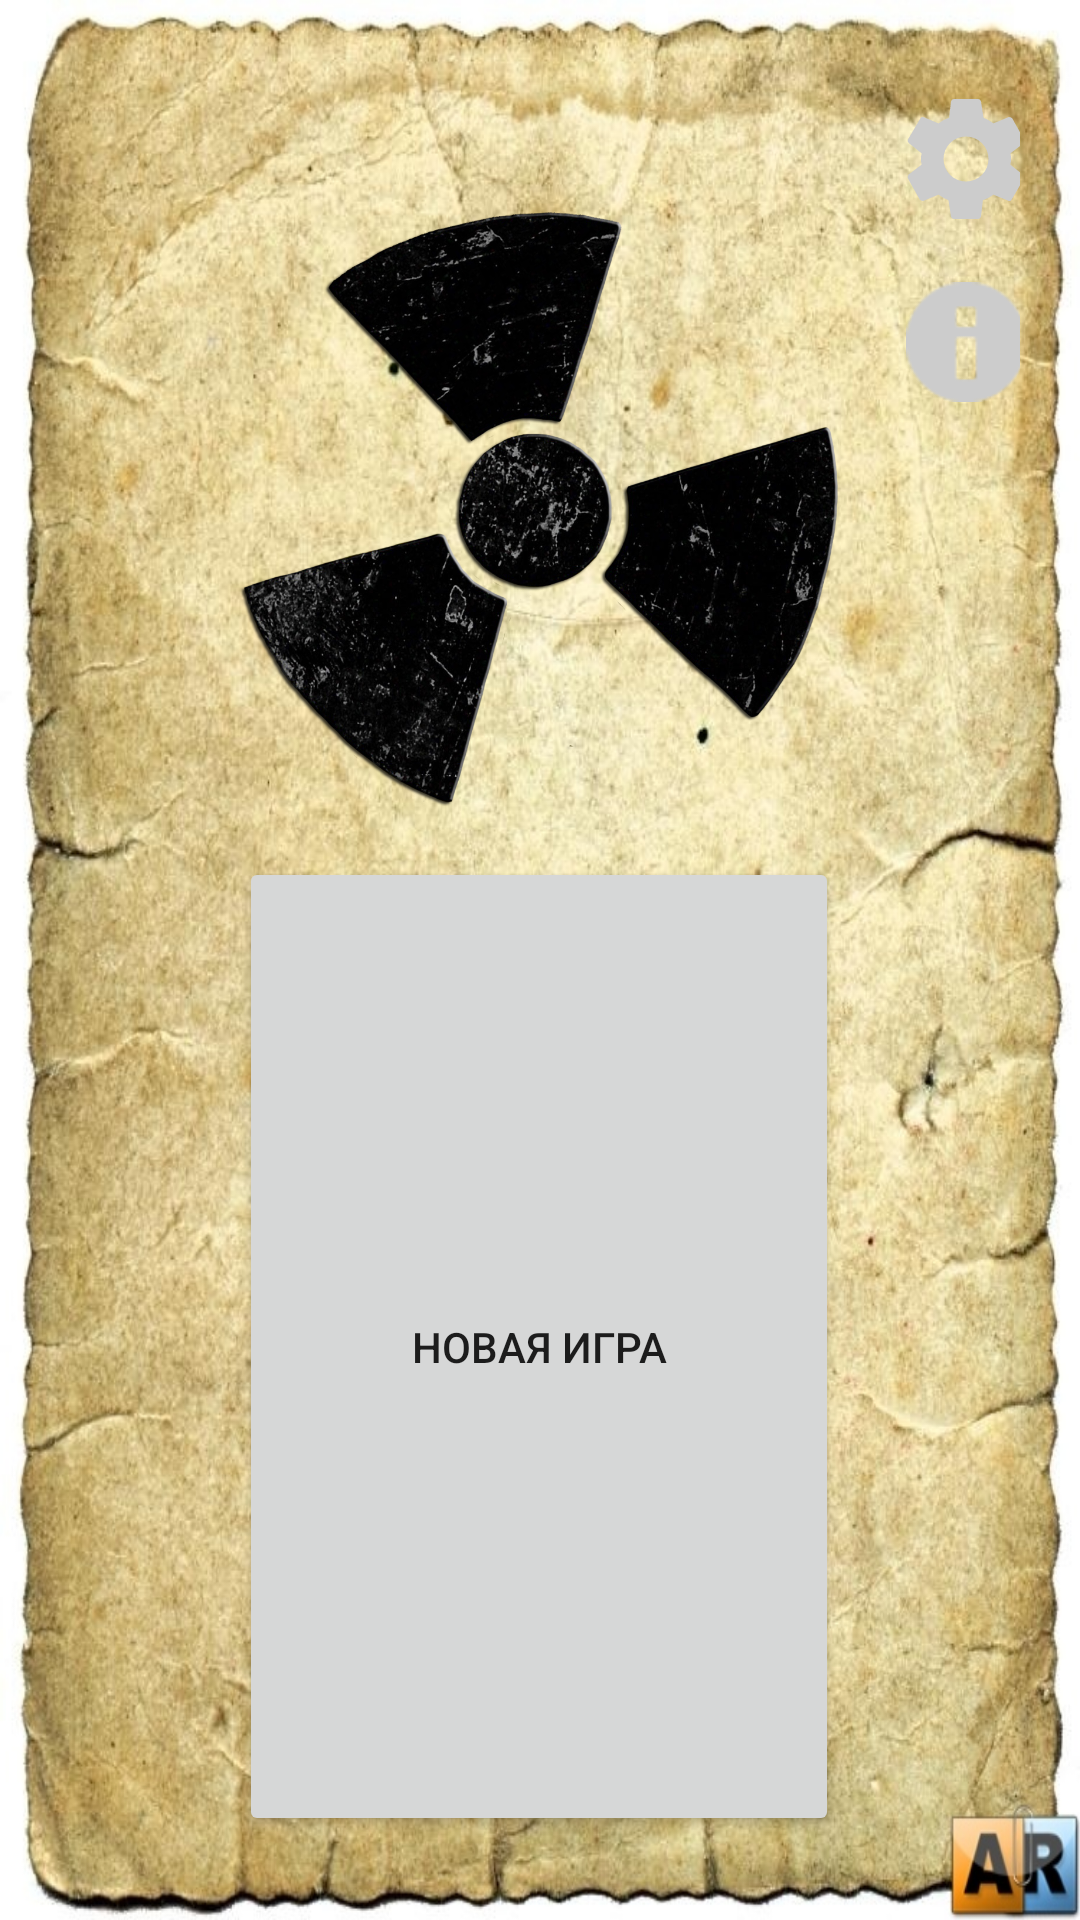

Layout XML and referenced resources for this Android screen:
<!-- AndroidManifest.xml: application theme AppTheme -->
<!-- res/layout/home_fragment.xml -->
<?xml version="1.0" encoding="utf-8"?>
<layout xmlns:android="http://schemas.android.com/apk/res/android"
    xmlns:app="http://schemas.android.com/apk/res-auto"
    xmlns:tools="http://schemas.android.com/tools">

    <data>

        <variable
            name="homeViewModel"
            type="com.example.textquest.ui.home.HomeViewModel" />
    </data>

    <androidx.constraintlayout.widget.ConstraintLayout
        style="@style/backgroundHomeScreen"
        android:layout_width="match_parent"
        android:layout_height="match_parent"
        android:orientation="vertical"
        android:padding="20dp"
        tools:context=".ui.home.HomeFragment">

        <Button
            android:id="@+id/home_fragment_button_settings"
            android:layout_width="50dp"
            android:layout_height="50dp"
            android:layout_gravity="end"
            android:layout_marginStart="32dp"
            android:layout_marginLeft="32dp"
            android:layout_marginTop="8dp"
            android:layout_marginEnd="8dp"
            android:layout_marginRight="8dp"
            android:background="@drawable/ic_settings"
            app:layout_constraintEnd_toEndOf="parent"
            app:layout_constraintStart_toEndOf="@+id/home_fragment_image_logo_game"
            app:layout_constraintTop_toTopOf="parent" />

        <ImageView
            android:id="@+id/home_fragment_button_info"
            android:layout_width="40dp"
            android:layout_height="40dp"
            android:layout_marginTop="16dp"
            android:tint="#CCCCCC"
            app:layout_constraintEnd_toEndOf="@+id/home_fragment_button_settings"
            app:layout_constraintStart_toStartOf="@+id/home_fragment_button_settings"
            app:layout_constraintTop_toBottomOf="@+id/home_fragment_button_settings"
            app:srcCompat="@android:drawable/ic_dialog_info" />

        <ImageView
            android:id="@+id/home_fragment_image_logo_game"
            android:layout_width="200dp"
            android:layout_height="200dp"
            android:layout_gravity="center"
            android:layout_marginStart="8dp"
            android:layout_marginLeft="8dp"
            android:layout_marginTop="8dp"
            android:layout_marginEnd="8dp"
            android:layout_marginRight="8dp"
            android:layout_weight="0"
            android:src="@drawable/ic_stalker"
            app:layout_constraintBottom_toBottomOf="parent"
            app:layout_constraintEnd_toEndOf="parent"
            app:layout_constraintHorizontal_bias="0.497"
            app:layout_constraintStart_toStartOf="parent"
            app:layout_constraintTop_toTopOf="parent"
            app:layout_constraintVertical_bias="0.106" />

        <Button
            android:id="@+id/home_fragment_button_new_game"
            style="@style/styleButton"
            android:layout_gravity="center"
            android:layout_marginTop="16dp"
            android:layout_marginBottom="8dp"
            android:layout_weight="0"
            android:text="@string/home_fragment_button_new_game_text"
            app:layout_constraintBottom_toBottomOf="parent"
            app:layout_constraintEnd_toEndOf="@+id/home_fragment_image_logo_game"
            app:layout_constraintStart_toStartOf="@+id/home_fragment_image_logo_game"
            app:layout_constraintTop_toBottomOf="@+id/home_fragment_image_logo_game"
            app:layout_constraintVertical_bias="0.75" />

    </androidx.constraintlayout.widget.ConstraintLayout>
</layout>
<!-- resources referenced by this layout -->
<resources>
  <!-- drawable ic_settings (drawable) -->
  <vector android:height="24dp" android:tint="#cccccc"
      android:viewportHeight="24" android:viewportWidth="24"
      android:width="24dp" xmlns:android="http://schemas.android.com/apk/res/android">
      <path android:fillColor="#FF000000" android:pathData="M19.1,12.9a2.8,2.8 0,0 0,0.1 -0.9,2.8 2.8,0 0,0 -0.1,-0.9l2.1,-1.6a0.7,0.7 0,0 0,0.1 -0.6L19.4,5.5a0.7,0.7 0,0 0,-0.6 -0.2l-2.4,1a6.5,6.5 0,0 0,-1.6 -0.9l-0.4,-2.6a0.5,0.5 0,0 0,-0.5 -0.4H10.1a0.5,0.5 0,0 0,-0.5 0.4L9.3,5.4a5.6,5.6 0,0 0,-1.7 0.9l-2.4,-1a0.4,0.4 0,0 0,-0.5 0.2l-2,3.4c-0.1,0.2 0,0.4 0.2,0.6l2,1.6a2.8,2.8 0,0 0,-0.1 0.9,2.8 2.8,0 0,0 0.1,0.9L2.8,14.5a0.7,0.7 0,0 0,-0.1 0.6l1.9,3.4a0.7,0.7 0,0 0,0.6 0.2l2.4,-1a6.5,6.5 0,0 0,1.6 0.9l0.4,2.6a0.5,0.5 0,0 0,0.5 0.4h3.8a0.5,0.5 0,0 0,0.5 -0.4l0.3,-2.6a5.6,5.6 0,0 0,1.7 -0.9l2.4,1a0.4,0.4 0,0 0,0.5 -0.2l2,-3.4c0.1,-0.2 0,-0.4 -0.2,-0.6ZM12,15.6A3.6,3.6 0,1 1,15.6 12,3.6 3.6,0 0,1 12,15.6Z"/>
  </vector>
  <!-- drawable ic_stalker: png bitmap (drawable, 570616 bytes) -->
  <string name="home_fragment_button_new_game_text">Новая игра</string>
  <style name="backgroundHomeScreen" parent="@style/AppTheme">
          <item name="android:background">@drawable/background_home_screen</item>
      </style>
  <style name="AppTheme" parent="Theme.AppCompat.Light.NoActionBar">
          
          <item name="colorPrimary">@color/colorPrimary</item>
          <item name="colorPrimaryDark">@color/colorPrimaryDark</item>
          <item name="colorAccent">@color/colorAccent</item>
      </style>
  <!-- drawable background_home_screen (drawable) -->
  <?xml version="1.0" encoding="utf-8"?>
  <layer-list xmlns:android="http://schemas.android.com/apk/res/android">
      <item>
          <color android:color="@color/colorBackgroundHomeScreen" />
      </item>
      <item>
          <bitmap android:src="@drawable/backgruond" />
      </item>
  </layer-list>
  <color name="colorPrimary">#008577</color>
  <color name="colorPrimaryDark">#00574B</color>
  <color name="colorAccent">#D81B60</color>
  <color name="colorBackgroundHomeScreen">#000000</color>
  <!-- drawable backgruond: jpg bitmap (drawable, 244028 bytes) -->
</resources>
